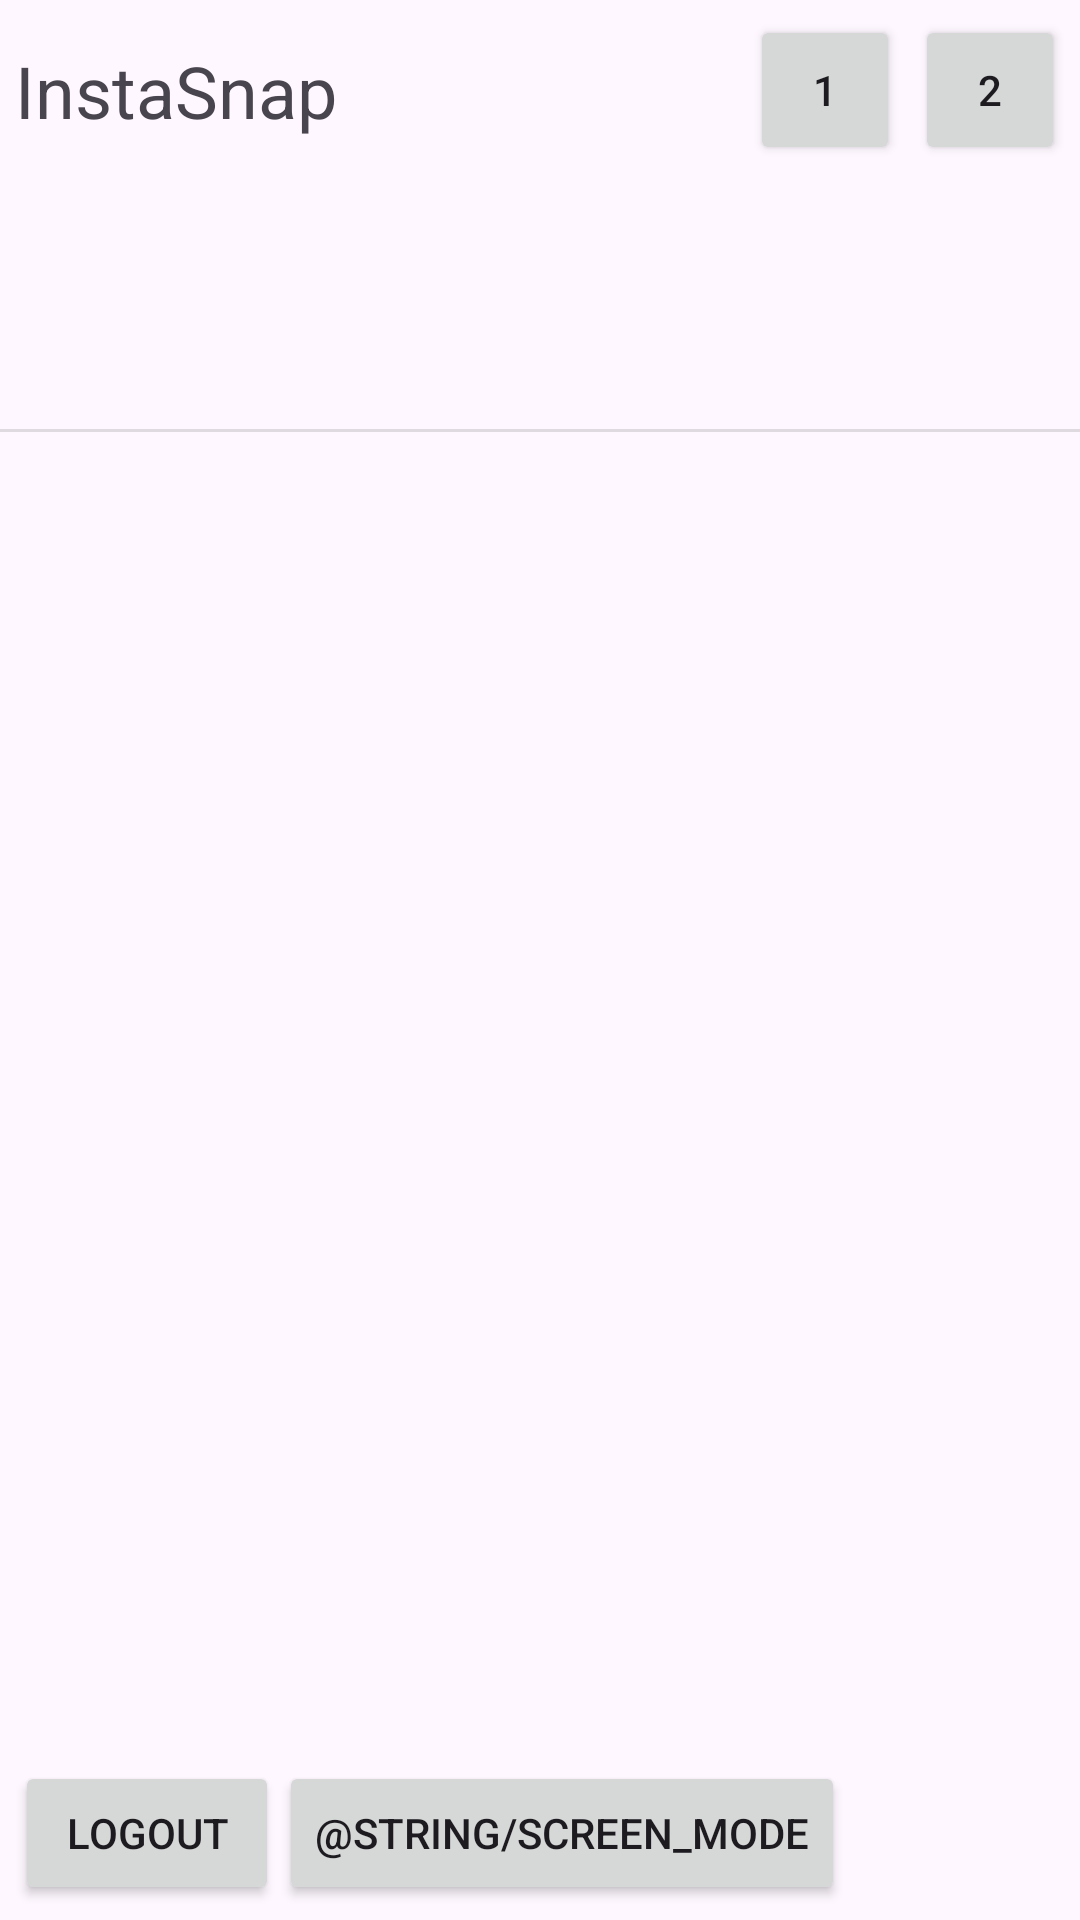

Write the Android layout XML for this screen, with the resource values it uses.
<!-- AndroidManifest.xml: application theme Theme.Material3.Light -->
<!-- res/layout/activity_homepage.xml -->
<?xml version="1.0" encoding="utf-8"?>
<androidx.constraintlayout.widget.ConstraintLayout xmlns:android="http://schemas.android.com/apk/res/android"
    xmlns:app="http://schemas.android.com/apk/res-auto"
    xmlns:tools="http://schemas.android.com/tools"
    android:id="@+id/homepage_main_layout"

    android:layout_width="match_parent"
    android:layout_height="match_parent"
    android:orientation="vertical"
    tools:context=".View.HomePage.HomePageView">


    <androidx.constraintlayout.widget.ConstraintLayout
        android:id="@+id/homepage_topbar_layout"
        android:layout_width="0dp"
        android:layout_height="wrap_content"
        android:orientation="horizontal"
        android:paddingLeft="5dp"
        android:paddingTop="5dp"
        android:paddingRight="5dp"
        app:layout_constraintEnd_toEndOf="parent"
        app:layout_constraintHorizontal_bias="0.0"
        app:layout_constraintStart_toStartOf="parent"
        app:layout_constraintTop_toTopOf="parent">

        <TextView
            android:id="@+id/appName_textView"
            android:layout_width="wrap_content"
            android:layout_height="wrap_content"
            android:text="@string/app_name"
            android:textSize="24sp"
            app:layout_constraintBottom_toBottomOf="parent"
            app:layout_constraintStart_toStartOf="parent"
            app:layout_constraintTop_toTopOf="parent" />

        <Button
            android:id="@+id/notifications_button_tbd"
            android:layout_width="50dp"
            android:layout_height="50dp"
            android:layout_marginRight="5dp"
            android:text="1"
            app:layout_constraintBottom_toBottomOf="parent"
            app:layout_constraintEnd_toStartOf="@+id/messages_button_tbd"
            app:layout_constraintTop_toTopOf="parent" />

        <Button
            android:id="@+id/messages_button_tbd"
            android:layout_width="50dp"
            android:layout_height="50dp"
            android:text="2"
            app:layout_constraintBottom_toBottomOf="parent"
            app:layout_constraintEnd_toEndOf="parent"
            app:layout_constraintTop_toTopOf="parent" />
    </androidx.constraintlayout.widget.ConstraintLayout>

    <androidx.recyclerview.widget.RecyclerView
        android:id="@+id/homepage_story_recycler_view"
        android:layout_width="407dp"
        android:layout_height="88dp"
        app:layout_constraintEnd_toEndOf="parent"
        app:layout_constraintStart_toStartOf="parent"
        app:layout_constraintTop_toBottomOf="@+id/homepage_topbar_layout"
        tools:itemCount="4"
        tools:listitem="@layout/story_recycler_view_item">

    </androidx.recyclerview.widget.RecyclerView>

    <View
        android:id="@+id/divider"
        android:layout_width="match_parent"
        android:layout_height="1dp"
        android:background="?android:attr/listDivider"
        app:layout_constraintStart_toStartOf="parent"
        app:layout_constraintTop_toBottomOf="@+id/homepage_story_recycler_view" />

    <androidx.recyclerview.widget.RecyclerView
        android:id="@+id/homepage_post_recycler_view"
        android:layout_width="0dp"
        android:layout_height="0dp"
        app:layout_constraintBottom_toTopOf="@+id/homepage_bottombar_layout"
        app:layout_constraintEnd_toEndOf="parent"
        app:layout_constraintStart_toStartOf="parent"
        app:layout_constraintTop_toBottomOf="@+id/homepage_story_recycler_view"
        tools:itemCount="1"
        tools:listitem="@layout/post_recycler_view_item" />

    <LinearLayout
        android:id="@+id/homepage_bottombar_layout"
        android:layout_width="0dp"
        android:layout_height="wrap_content"
        android:paddingLeft="5dp"
        android:paddingRight="5dp"
        android:paddingBottom="5dp"
        app:layout_constraintBottom_toBottomOf="parent"
        app:layout_constraintEnd_toEndOf="parent"
        app:layout_constraintStart_toStartOf="parent">

        <Button
            android:id="@+id/logout_button"
            android:layout_width="wrap_content"
            android:layout_height="wrap_content"
            android:text="@string/logout" />

        <Button
            android:id="@+id/screen_mode_button"
            android:layout_width="wrap_content"
            android:layout_height="wrap_content"
            android:text="@string/screen_mode" />

    </LinearLayout>


</androidx.constraintlayout.widget.ConstraintLayout>
<!-- res/layout/story_recycler_view_item.xml (included above) -->
<?xml version="1.0" encoding="utf-8"?>
<LinearLayout xmlns:android="http://schemas.android.com/apk/res/android"
    xmlns:tools="http://schemas.android.com/tools"
    android:id="@+id/user_recycler_view_row"
    android:layout_width="100dp"
    android:layout_height="wrap_content"
    android:gravity="center_horizontal"
    android:orientation="vertical"
    android:padding="8dp">

  <ImageView
      android:id="@+id/user_imageView"
      android:layout_width="match_parent"
      android:layout_height="50dp"
      android:layout_gravity="center_horizontal"
      tools:src="@tools:sample/avatars" />

  <TextView
      android:id="@+id/user_name_textView"
      android:layout_width="match_parent"
      android:layout_height="wrap_content"
      android:layout_gravity="center"
      android:gravity="center_horizontal"
      android:padding="5dp"
      tools:text="@tools:sample/lorem" />

</LinearLayout>
<!-- res/layout/post_recycler_view_item.xml (included above) -->
<?xml version="1.0" encoding="utf-8"?>
<LinearLayout xmlns:android="http://schemas.android.com/apk/res/android"
    xmlns:app="http://schemas.android.com/apk/res-auto"
    xmlns:tools="http://schemas.android.com/tools"
    android:layout_width="match_parent"
    android:layout_height="wrap_content"
    android:orientation="vertical"
    android:padding="8dp" >

  <androidx.constraintlayout.widget.ConstraintLayout
      android:layout_width="match_parent"
      android:layout_height="match_parent"
      android:paddingBottom="5dp">

    <ImageView
        android:id="@+id/user_profile_imageView"
        android:layout_width="40dp"
        android:layout_height="40dp"
        app:layout_constraintStart_toStartOf="parent"
        app:layout_constraintTop_toTopOf="parent"
        tools:srcCompat="@tools:sample/avatars" />

    <TextView
        android:id="@+id/username_textView"
        android:layout_width="wrap_content"
        android:layout_height="wrap_content"
        android:paddingLeft="5dp"
        android:text="Username here"
        app:layout_constraintBottom_toBottomOf="parent"
        app:layout_constraintStart_toEndOf="@+id/user_profile_imageView"
        app:layout_constraintTop_toTopOf="parent" />
  </androidx.constraintlayout.widget.ConstraintLayout>

  <ImageView
      android:id="@+id/user_post_imageView"
      android:layout_width="match_parent"
      android:layout_height="400dp"
      tools:srcCompat="@tools:sample/avatars" />

  <androidx.constraintlayout.widget.ConstraintLayout
      android:layout_width="match_parent"
      android:layout_height="match_parent">

    <ImageButton
        android:id="@+id/like_imageButton"
        android:layout_width="wrap_content"
        android:layout_height="wrap_content"
        app:layout_constraintBottom_toBottomOf="parent"
        app:layout_constraintStart_toStartOf="parent"
        app:layout_constraintTop_toTopOf="parent"
        app:srcCompat="@android:drawable/btn_star_big_off" />

    <TextView
        android:id="@+id/like_textView"
        android:layout_width="wrap_content"
        android:layout_height="wrap_content"
        android:text="number of likes"
        app:layout_constraintBottom_toBottomOf="parent"
        app:layout_constraintStart_toEndOf="@+id/like_imageButton"
        app:layout_constraintTop_toTopOf="parent" />
  </androidx.constraintlayout.widget.ConstraintLayout>
</LinearLayout>
<!-- resources referenced by this layout -->
<resources>
  <string name="app_name">InstaSnap</string>
  <string name="logout">Logout</string>
</resources>
